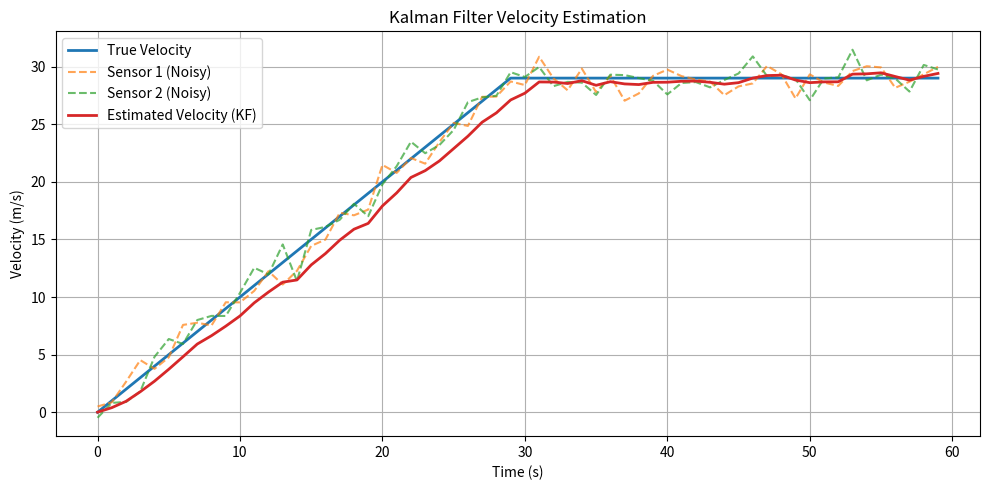

Write the Python code that produced this figure. (Note: this script raises an exception after producing the figure.)
import numpy as np
import matplotlib.pyplot as plt

def run():
    print("[Lab 1] Running Kalman Filter...")

    # -----------------------------
    # Initialization
    # -----------------------------
    x = np.array([[0], [0]])  # Initial state: position=0, velocity=0
    P = np.eye(2)

    Q = np.array([[0.1, 0], 
                  [0, 0.1]])

    R = np.array([[1, 0],
                  [0, 1]])

    F = np.array([[1, 1],
                  [0, 1]])

    H = np.array([[0, 1],
                  [0, 1]])

    # -----------------------------
    # Simulate true velocity
    # -----------------------------
    time = np.arange(0, 60, 1)
    true_velocity = np.zeros_like(time, dtype=float)
    true_velocity[:30] = 1.0 * time[:30]
    true_velocity[30:] = true_velocity[29]

    # -----------------------------
    # Simulate noisy sensor readings
    # -----------------------------
    np.random.seed(42)
    sensor1 = true_velocity + np.random.normal(0, 1, size=time.shape)
    sensor2 = true_velocity + np.random.normal(0, 1, size=time.shape)

    # -----------------------------
    # Kalman Filter loop
    # -----------------------------
    estimated_positions = []
    estimated_velocities = []

    for t in range(len(time)):
        x = F @ x
        P = F @ P @ F.T + Q

        z = np.array([[sensor1[t]], [sensor2[t]]])
        y = z - H @ x
        S = H @ P @ H.T + R
        K = P @ H.T @ np.linalg.inv(S)
        x = x + K @ y
        P = (np.eye(2) - K @ H) @ P

        estimated_positions.append(x[0, 0])
        estimated_velocities.append(x[1, 0])

    # -----------------------------
    # Plot the results
    # -----------------------------
    plt.figure(figsize=(10, 5))
    plt.plot(time, true_velocity, label='True Velocity', linewidth=2)
    plt.plot(time, sensor1, label='Sensor 1 (Noisy)', linestyle='--', alpha=0.7)
    plt.plot(time, sensor2, label='Sensor 2 (Noisy)', linestyle='--', alpha=0.7)
    plt.plot(time, estimated_velocities, label='Estimated Velocity (KF)', linewidth=2)
    plt.xlabel('Time (s)')
    plt.ylabel('Velocity (m/s)')
    plt.title('Kalman Filter Velocity Estimation')
    plt.legend()
    plt.grid(True)
    plt.tight_layout()
    plt.savefig("OUTPUT/lab1_kalman_output.png")  # Save output instead of showing
    plt.close()

if __name__ == "__main__":
    run()
